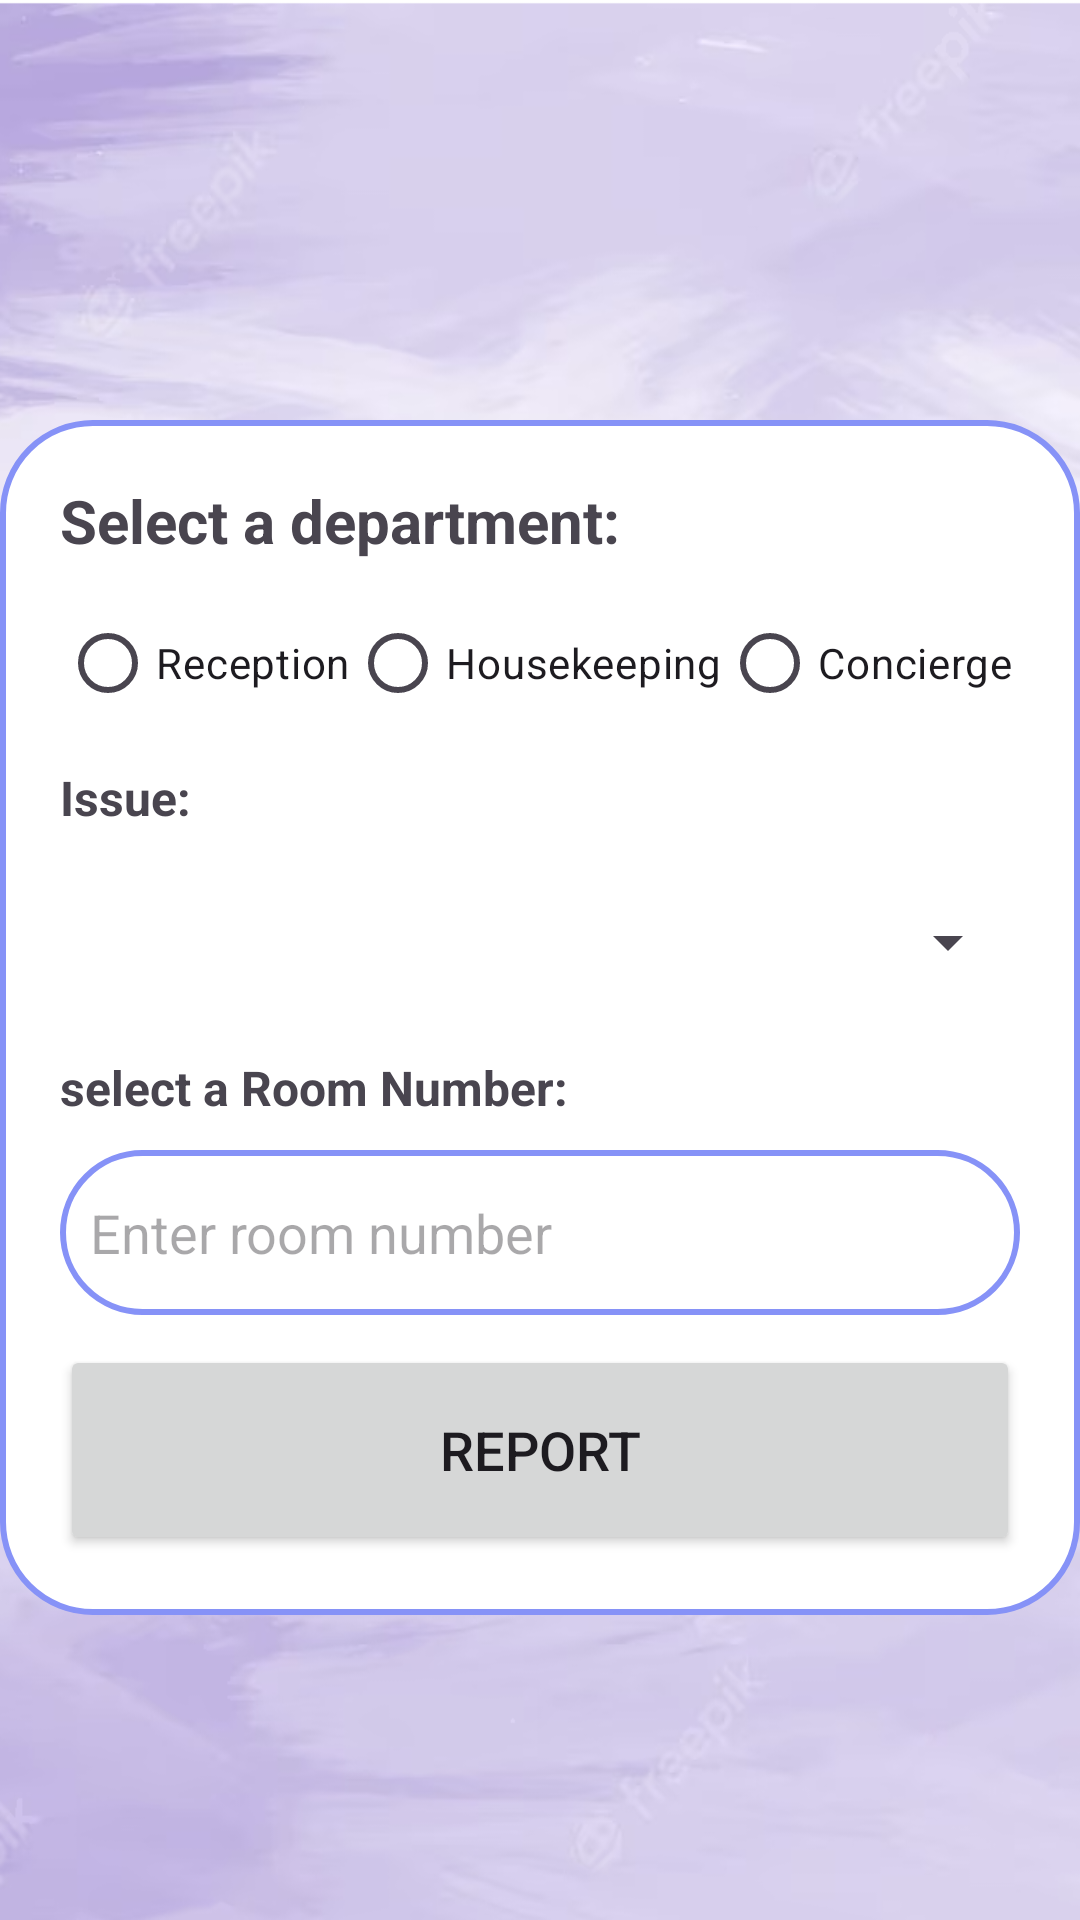

Layout XML and referenced resources for this Android screen:
<!-- AndroidManifest.xml: application theme Theme.FypECheckIn -->
<!-- res/layout/activity_guest_help.xml -->
<?xml version="1.0" encoding="utf-8"?>
<LinearLayout
    xmlns:android="http://schemas.android.com/apk/res/android"
    xmlns:app="http://schemas.android.com/apk/res-auto"
    xmlns:tools="http://schemas.android.com/tools"
    android:layout_width="match_parent"
    android:layout_height="match_parent"
    android:orientation="vertical"
    android:background="@drawable/fypbg"
    tools:context=".guestHelpActivity">

    <LinearLayout
        android:layout_width="match_parent"
        android:layout_height="wrap_content"
        android:padding="20dp"
        android:layout_marginTop="140dp"
        android:background="@drawable/lilac_border"
        android:orientation="vertical">

        <TextView
            android:layout_width="wrap_content"
            android:layout_height="wrap_content"
            android:text="Select a department:"
            android:textAlignment="center"
            android:textSize="20sp"
            android:textStyle="bold" />

        <RadioGroup
            android:id="@+id/departments_radioBtn"
            android:layout_width="match_parent"
            android:layout_height="wrap_content"
            android:layout_marginTop="10dp"
            android:orientation="horizontal">

            <RadioButton
                android:id="@+id/rButton_reception"
                android:layout_width="wrap_content"
                android:layout_height="wrap_content"
                android:text="Reception" />

            <RadioButton
                android:id="@+id/rButton_hsk"
                android:layout_width="wrap_content"
                android:layout_height="wrap_content"
                android:text="Housekeeping" />

            <RadioButton
                android:id="@+id/rButton_concierge"
                android:layout_width="wrap_content"
                android:layout_height="wrap_content"
                android:text="Concierge" />

        </RadioGroup>

        <TextView
            android:layout_width="wrap_content"
            android:layout_height="wrap_content"
            android:layout_marginTop="10dp"
            android:text="Issue:"
            android:textSize="16sp"
            android:textStyle="bold" />

        <Spinner
            android:id="@+id/guestReq_sp"
            android:layout_width="match_parent"
            android:layout_height="55dp"
            android:layout_marginTop="10dp"/>

        <TextView
            android:layout_width="wrap_content"
            android:layout_height="wrap_content"
            android:layout_marginTop="10dp"
            android:text="select a Room Number:"
            android:textSize="16sp"
            android:textStyle="bold" />

        <EditText
            android:id="@+id/guestIssue_roomNumET"
            android:layout_width="match_parent"
            android:layout_height="55dp"
            android:padding="10dp"
            android:inputType="number"
            android:background="@drawable/lilac_border"
            android:layout_marginTop="10dp"
            android:hint="Enter room number" />


    <Button
        android:id="@+id/guestIssue_submitBtn"
        android:layout_width="match_parent"
        android:layout_height="70dp"
        android:layout_marginTop="10dp"
        android:text="Report"
        android:textSize="18sp"
        app:cornerRadius="30dp" />

    </LinearLayout>


</LinearLayout>
<!-- resources referenced by this layout -->
<resources>
  <!-- drawable fypbg: png bitmap (drawable, 294480 bytes) -->
  <!-- drawable lilac_border (drawable) -->
  <?xml version="1.0" encoding="utf-8"?>
  <shape xmlns:android="http://schemas.android.com/apk/res/android"
      android:shape="rectangle">
  
      <corners
          android:radius="30dp"/>
  
      <stroke
          android:color="@color/lilac"
          android:width="2dp"/>
      <solid
          android:color="@color/white"/>
  
  </shape>
  <style name="Theme.FypECheckIn" parent="Base.Theme.FypECheckIn" />
  <color name="lilac">#8692F7</color>
  <color name="white">#FFFFFFFF</color>
  <style name="Base.Theme.FypECheckIn" parent="Theme.Material3.DayNight.NoActionBar">
          
           <item name="colorPrimary">@color/lilac</item>
          <item name="colorPrimaryVariant">@color/lilac</item>
      </style>
</resources>
